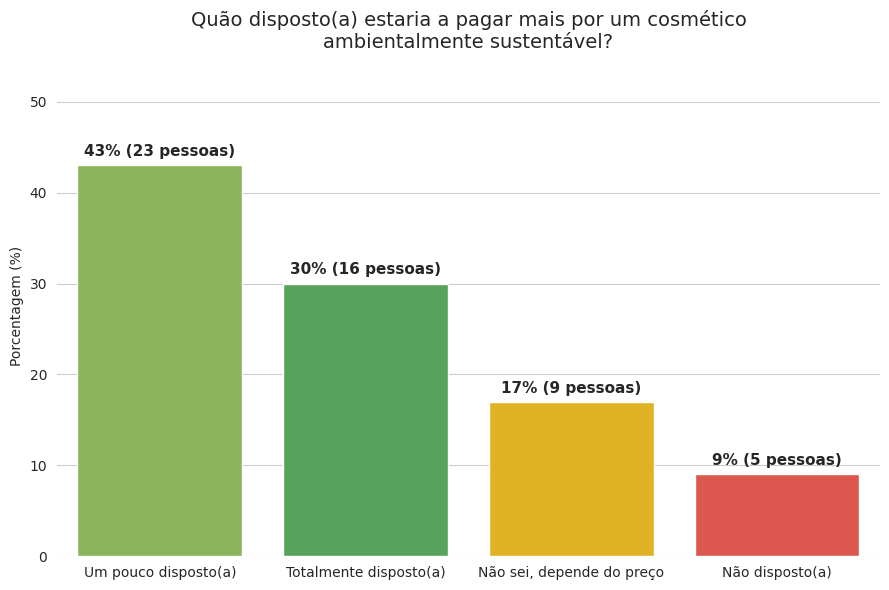

This chart was generated by the following Python code:
import matplotlib.pyplot as plt
import seaborn as sns

# Dados
categorias = [
    "Um pouco disposto(a)",
    "Totalmente disposto(a)",
    "Não sei, depende do preço",
    "Não disposto(a)"
]

contagem = [23, 16, 9, 5]
porcentagens = [43, 30, 17, 9]
cores = ["#8BC34A", "#4CAF50", "#FFC107", "#F44336"]

# Figura
plt.figure(figsize=(9, 6))
sns.set_style("whitegrid")

# Criar gráfico de barras verticais
ax = sns.barplot(x=categorias, y=porcentagens, palette=cores)

# Adicionando porcentagens acima das barras
for i, (porcent, pessoas) in enumerate(zip(porcentagens, contagem)):
    ax.text(i, porcent + 1, f"{porcent}% ({pessoas} pessoas)",
            ha='center', fontsize=11, fontweight='bold')

# Ajustes
plt.ylim(0, 55)
plt.ylabel("Porcentagem (%)")
plt.xlabel("")
plt.title("Quão disposto(a) estaria a pagar mais por um cosmético\nambientalmente sustentável?", fontsize=14)

sns.despine(left=True, bottom=True)
plt.tight_layout()
plt.show()
